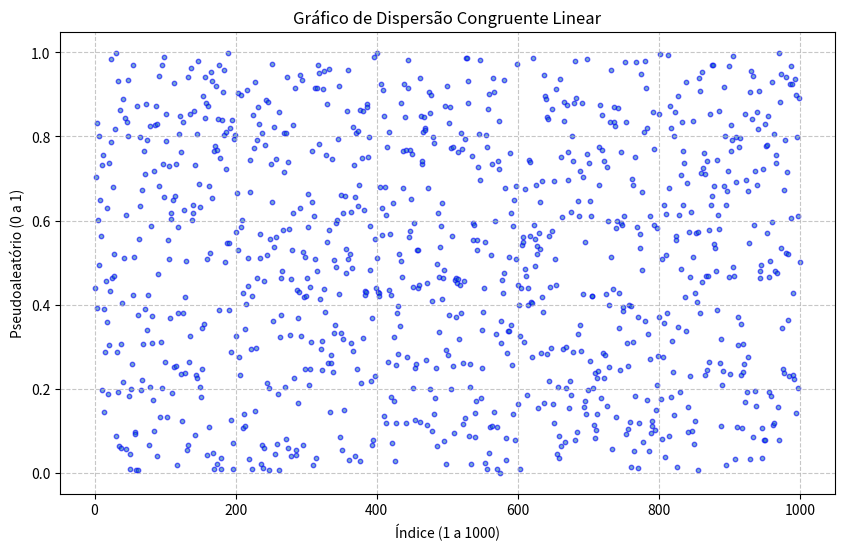

Source code (Python):
import matplotlib.pyplot as plt

# - Funções para o Exercício 1 (validar os números aleatórios criados)

def create_graph(idx: range, numbers: list[int]):
    plt.figure(figsize=(10, 6))
    plt.scatter(idx, numbers, alpha=0.6, edgecolors='b', s=10)
    plt.title('Gráfico de Dispersão Congruente Linear')
    plt.xlabel('Índice (1 a 1000)')
    plt.ylabel('Pseudoaleatório (0 a 1)')
    plt.grid(True, linestyle='--', alpha=0.7)

    plt.savefig("grafico_dispersao_mcl.png", dpi=300)

    plt.show()

def save_file(numbers: list[int]):
    with open("pseudoaleatorios_1000.txt", "w") as f:
        for num in numbers:
            f.write(f"{num:.6f}\n")

def randomize(amount: int, seed: int, a: int, c: int, M: int) -> list[int]:
    numbers = []
    xi = seed

    for _ in range(amount):
        x_next = (a * xi + c) % M
        U = x_next / M
        numbers.append(U)
        xi = x_next

    return numbers

def verify_random(numbers: list[int]) -> bool:
    set_num = set()
    for num in numbers:
        set_num.add(num)

    print(f"Total of unique numbers: {len(set_num)}")
    return len(set_num) == len(numbers)

def verify_params(a: int, c: int, M: int, X0: int, amount: int) -> bool:
    if M <= 0:
        print("'M' should be a positive number")
        return False

    if a <= 0 or a >= M:
        print("'a' should be positive and less then 'M'")
        return False

    if c < 0 or c >= M:
        print("'c' should be positive and less then 'M'")
        return False
    
    if X0 < 0 or X0 >= M:
        print("'X0' should be positive and less then 'M'")
        return False
    
    if M < amount:
        print("'M' should be a greater then the total of numbers")
        return False
    
    return True

def main():
    X0 = 9013      
    a = 709         
    c = 5678341     
    M = 2**23         
    amount = 1000

    if not verify_params(a, c, M, X0, amount):
        return
    
    numbers = randomize(amount, X0, a, c, M)

    if not verify_random(numbers):
        return
    
    save_file(numbers)

    idx = range(1, amount + 1)
    create_graph(idx, numbers)

main()
